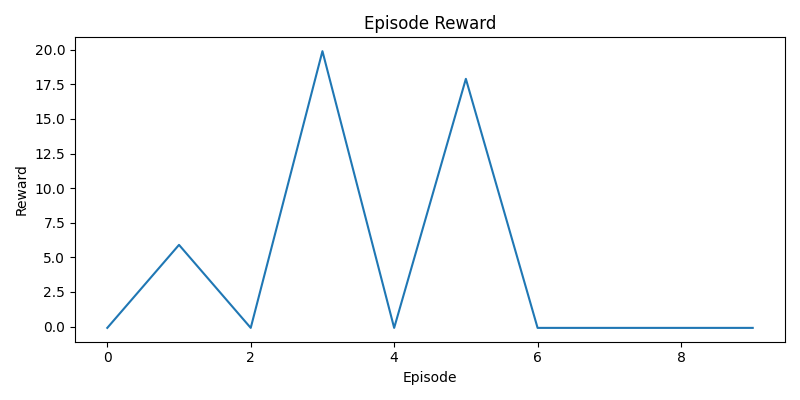

The data file committed next to this chart (first rows):
episode, reward
1, -0.1
2, 5.9
3, -0.1
4, 19.9
5, -0.1
6, 17.9
7, -0.1
8, -0.1
9, -0.1
10, -0.1
